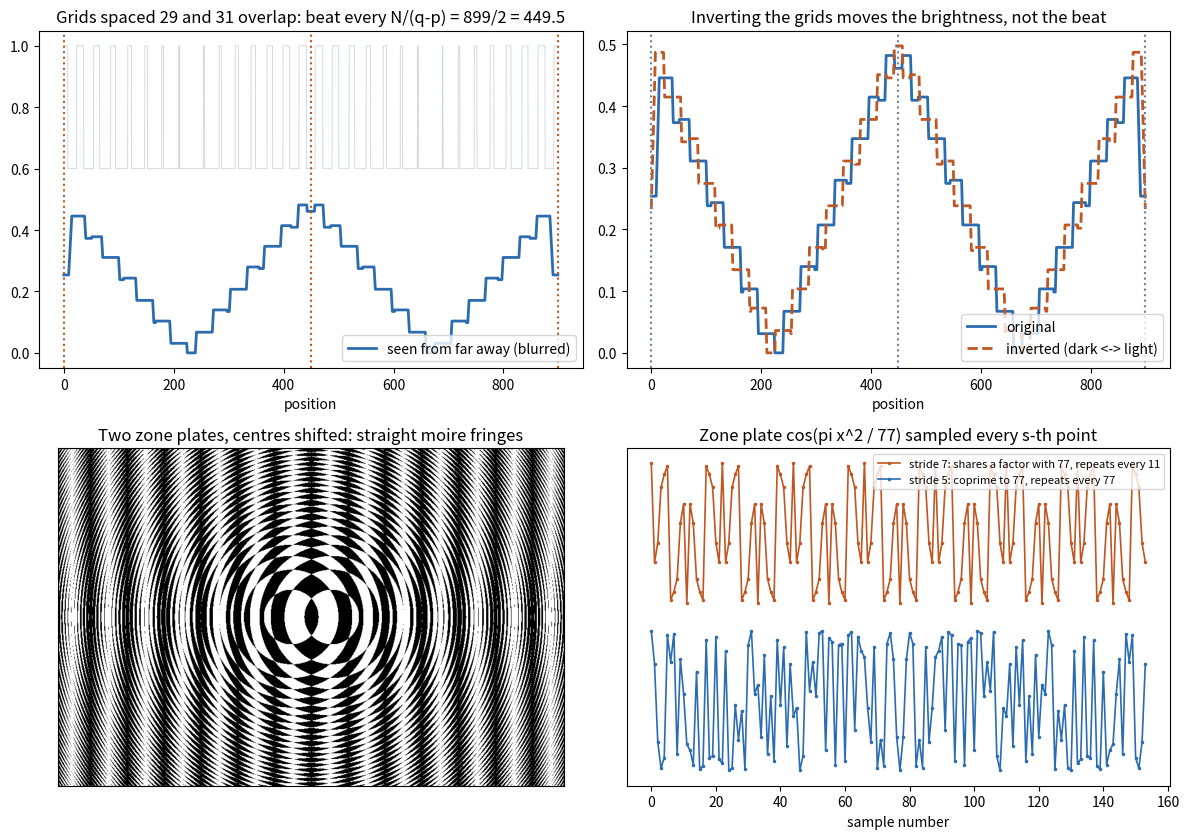

Generate this figure with matplotlib:
"""Pictures behind the moire and zone_plate tools in the tool tuple.

    python examples/moire_zone_plates.py        -> moire_zone_plates.png

Panel 1: grids with spacings p and q overlap; the beat repeats every N/(q - p).
Panel 2: the same grids inverted (dark <-> light): the beat is unchanged.
Panel 3: two zone plates side by side make straight fringes (the classic lens moire):
         cos(k r1^2) - cos(k r2^2) beat as cos(k (r1^2 - r2^2)), and r1^2 - r2^2 is a
         straight line in x when the centres are shifted along x.
Panel 4: a zone plate cos(pi x^2 / N) sampled every s-th point. If s divides N, the samples
         repeat far sooner (aliasing): the factor shows up as a shorter cycle.
"""
import math

import matplotlib
import numpy as np

matplotlib.use("Agg")
import matplotlib.pyplot as plt  # noqa: E402

p, q = 29, 31
N = p * q
d = q - p

fig, ax = plt.subplots(2, 2, figsize=(12, 8.5))

# 1. Moire of two grids
x = np.linspace(0, 2 * N / d, 6000)
g1 = (np.cos(2 * np.pi * x / p) > 0).astype(float)
g2 = (np.cos(2 * np.pi * x / q) > 0).astype(float)
overlay = g1 * g2                                   # light only where both are light
win = int(len(x) / (2 * N / d) * p)                 # blur over one grid spacing
blur = np.convolve(overlay, np.ones(win) / win, mode="same")
ax[0, 0].plot(x, overlay * 0.4 + 0.6, color="#cbd5e0", lw=0.6)
ax[0, 0].plot(x, blur, color="#2b6cb0", lw=2, label="seen from far away (blurred)")
for k in range(3):
    ax[0, 0].axvline(k * N / d, color="#c05621", ls=":")
ax[0, 0].set_title(f"Grids spaced {p} and {q} overlap: beat every N/(q-p) = {N}/{d} = {N / d:g}")
ax[0, 0].set_xlabel("position")
ax[0, 0].legend(loc="lower right")

# 2. Inverted grids: same beat
inv = (1 - g1) * (1 - g2)
blur_i = np.convolve(inv, np.ones(win) / win, mode="same")
ax[0, 1].plot(x, blur, color="#2b6cb0", lw=2, label="original")
ax[0, 1].plot(x, blur_i, color="#c05621", lw=2, ls="--", label="inverted (dark <-> light)")
for k in range(3):
    ax[0, 1].axvline(k * N / d, color="#718096", ls=":")
ax[0, 1].set_title("Inverting the grids moves the brightness, not the beat")
ax[0, 1].set_xlabel("position")
ax[0, 1].legend(loc="lower right")

# 3. Two zone plates: straight fringes
n = 600
yy, xx = np.mgrid[-1:1:n * 1j, -1.5:1.5:int(1.5 * n) * 1j]
k, shift = 60.0, 0.12
z1 = np.cos(k * ((xx - shift) ** 2 + yy ** 2)) > 0
z2 = np.cos(k * ((xx + shift) ** 2 + yy ** 2)) > 0
ax[1, 0].imshow(z1 ^ z2, cmap="gray", extent=(-1.5, 1.5, -1, 1))
ax[1, 0].set_title("Two zone plates, centres shifted: straight moire fringes")
ax[1, 0].set_xticks([])
ax[1, 0].set_yticks([])

# 4. Zone plate sampled with stride s: factor strides alias
Nz = 7 * 11
m = np.arange(0, 2 * Nz)
for s, c in ((7, "#c05621"), (5, "#2b6cb0")):
    vals = np.cos(np.pi * (s * s * m * m % (2 * Nz)) / Nz)
    cyc = Nz // math.gcd(s * s, Nz)
    lab = f"stride {s}: {'shares a factor with' if cyc < Nz else 'coprime to'} {Nz}, repeats every {cyc}"
    ax[1, 1].plot(m, vals + (1.2 if s == 7 else -1.2), color=c, lw=1.2, marker=".", ms=3, label=lab)
ax[1, 1].set_title(f"Zone plate cos(pi x^2 / {Nz}) sampled every s-th point")
ax[1, 1].set_xlabel("sample number")
ax[1, 1].set_yticks([])
ax[1, 1].legend(loc="upper right", fontsize=8)

fig.tight_layout()
fig.savefig("moire_zone_plates.png", dpi=120)
print(f"beat period {N}/{d} = {N / d:g};  p = (sqrt(d^2 + 4N) - d)/2 = {(math.isqrt(d * d + 4 * N) - d) // 2}")
